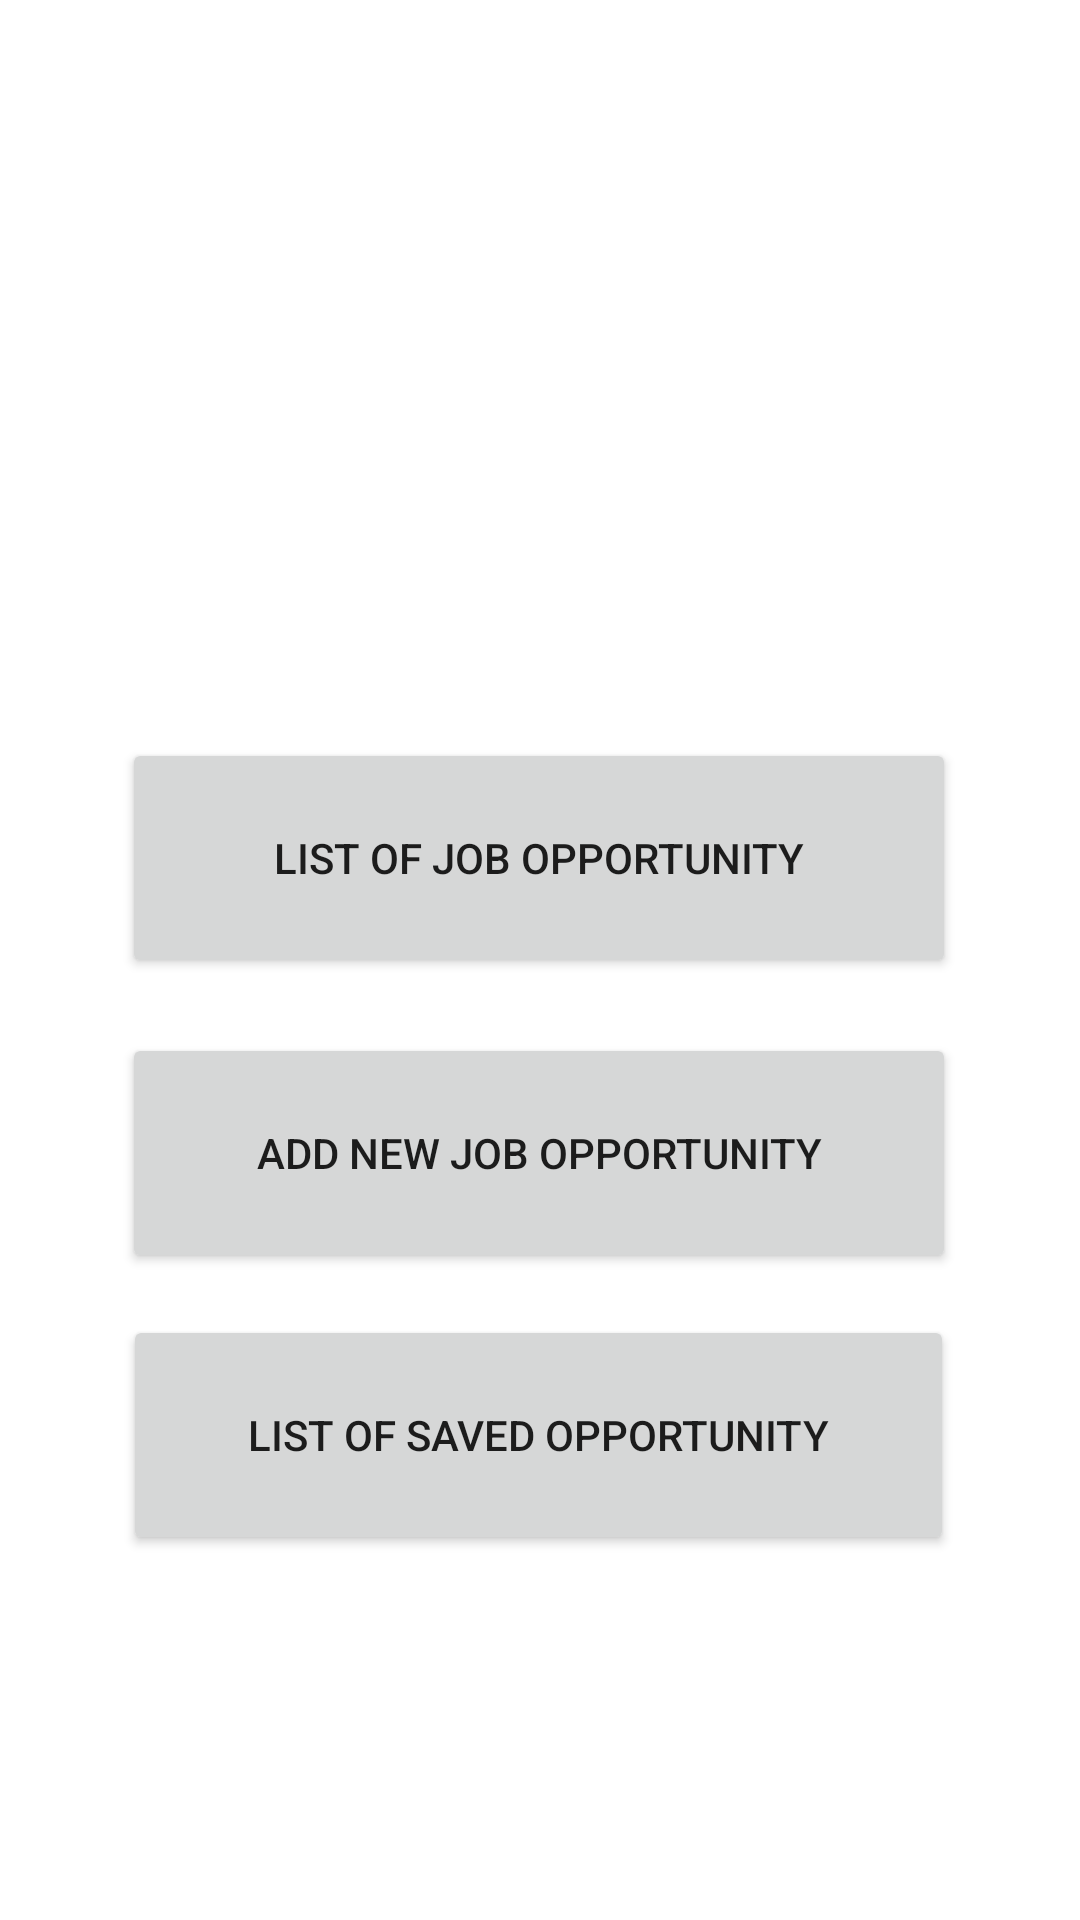

Android layout source for this screen:
<!-- AndroidManifest.xml: application theme Theme.JobOpportunityJOApp -->
<!-- res/layout/activity_main.xml -->
<?xml version="1.0" encoding="utf-8"?>
<androidx.constraintlayout.widget.ConstraintLayout xmlns:android="http://schemas.android.com/apk/res/android"
    xmlns:app="http://schemas.android.com/apk/res-auto"
    xmlns:tools="http://schemas.android.com/tools"
    android:layout_width="match_parent"
    android:layout_height="match_parent"
    tools:context=".MainActivity">

    <Button
        android:id="@+id/MP2"
        android:layout_width="278dp"
        android:layout_height="80dp"
        android:text="Add New Job Opportunity"
        app:layout_constraintBottom_toBottomOf="parent"
        app:layout_constraintEnd_toEndOf="parent"
        app:layout_constraintHorizontal_bias="0.496"
        app:layout_constraintStart_toStartOf="parent"
        app:layout_constraintTop_toTopOf="parent"
        app:layout_constraintVertical_bias="0.615" />

    <Button
        android:id="@+id/MP1"
        android:layout_width="278dp"
        android:layout_height="80dp"
        android:text="List of Job Opportunity"
        app:layout_constraintBottom_toBottomOf="parent"
        app:layout_constraintEnd_toEndOf="parent"
        app:layout_constraintHorizontal_bias="0.496"
        app:layout_constraintStart_toStartOf="parent"
        app:layout_constraintTop_toTopOf="parent"
        app:layout_constraintVertical_bias="0.439" />

    <Button
        android:id="@+id/MP3"
        android:layout_width="277dp"
        android:layout_height="80dp"
        android:text="List Of Saved Opportunity"
        app:layout_constraintBottom_toBottomOf="parent"
        app:layout_constraintEnd_toEndOf="parent"
        app:layout_constraintHorizontal_bias="0.492"
        app:layout_constraintStart_toStartOf="parent"
        app:layout_constraintTop_toTopOf="parent"
        app:layout_constraintVertical_bias="0.783" />
</androidx.constraintlayout.widget.ConstraintLayout>
<!-- resources referenced by this layout -->
<resources>
  <style name="Theme.JobOpportunityJOApp" parent="Theme.MaterialComponents.DayNight.DarkActionBar">
          
          <item name="colorPrimary">@color/purple_500</item>
          <item name="colorPrimaryVariant">@color/purple_700</item>
          <item name="colorOnPrimary">@color/white</item>
          
          <item name="colorSecondary">@color/teal_200</item>
          <item name="colorSecondaryVariant">@color/teal_700</item>
          <item name="colorOnSecondary">@color/black</item>
          
          <item name="android:statusBarColor" tools:targetApi="l">?attr/colorPrimaryVariant</item>
          
      </style>
  <!-- not gathered from this repository: default colours our renderer supplied (Android Studio template values) -->
  <color name="purple_500">#FF6200EE</color>
  <color name="purple_700">#FF3700B3</color>
  <color name="teal_200">#FF03DAC5</color>
  <color name="teal_700">#FF018786</color>
  <color name="black">#FF000000</color>
  <color name="white">#FFFFFFFF</color>
</resources>
